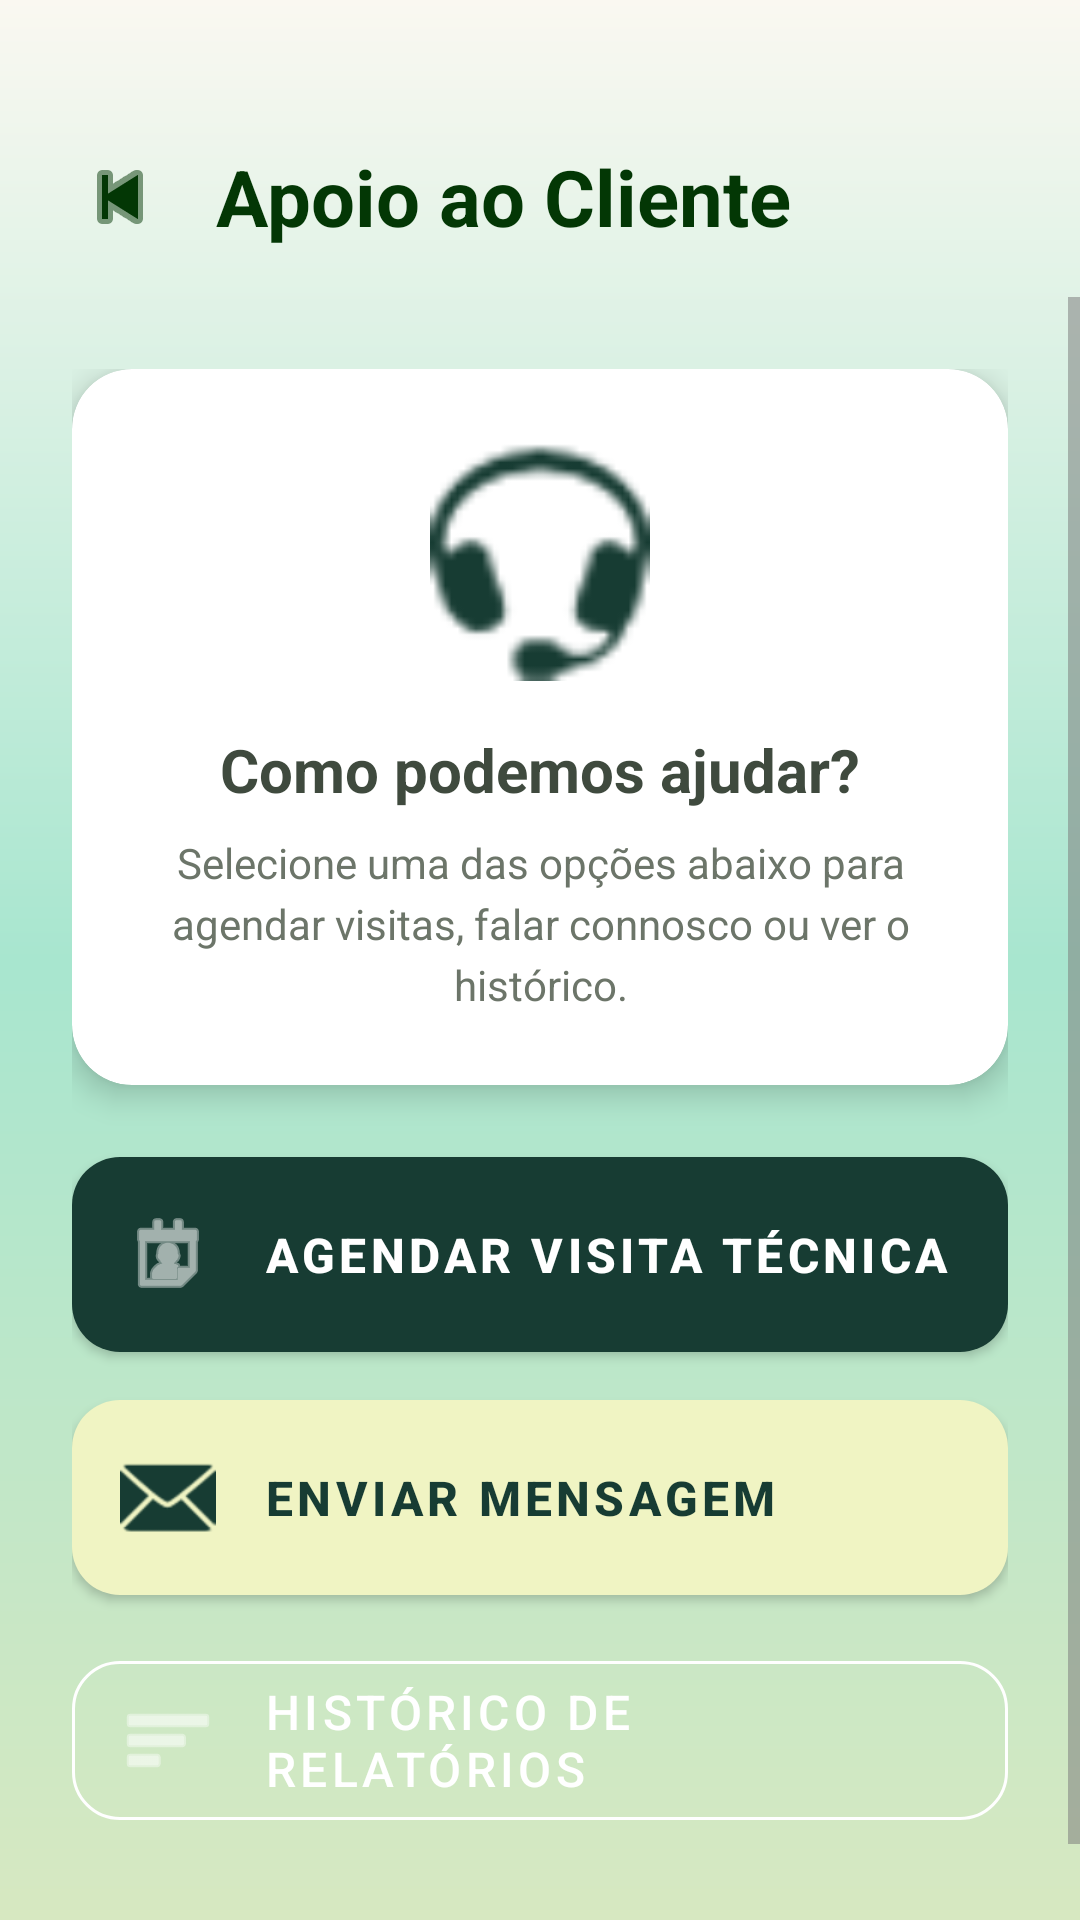

This screen was rendered from an Android layout file. Write that file and the resources it references.
<!-- AndroidManifest.xml: application theme Theme.EcoTrack -->
<!-- res/layout/activity_apoio_cliente.xml -->
<?xml version="1.0" encoding="utf-8"?>
<androidx.constraintlayout.widget.ConstraintLayout xmlns:android="http://schemas.android.com/apk/res/android"
    xmlns:app="http://schemas.android.com/apk/res-auto"
    xmlns:tools="http://schemas.android.com/tools"
    android:layout_width="match_parent"
    android:layout_height="match_parent"
    android:background="@drawable/gradient_verde"
    tools:context=".ApoioCliente">

    <androidx.constraintlayout.widget.ConstraintLayout
        android:id="@+id/headerApoio"
        android:layout_width="match_parent"
        android:layout_height="wrap_content"
        android:paddingHorizontal="24dp"
        android:paddingTop="48dp"
        android:paddingBottom="16dp"
        app:layout_constraintTop_toTopOf="parent"
        app:layout_constraintStart_toStartOf="parent"
        app:layout_constraintEnd_toEndOf="parent">

        <ImageView
            android:id="@+id/voltar"
            android:layout_width="32dp"
            android:layout_height="32dp"
            android:src="@android:drawable/ic_media_previous"
            app:tint="@color/green"
            android:contentDescription="Voltar"
            app:layout_constraintStart_toStartOf="parent"
            app:layout_constraintTop_toTopOf="@id/tvTituloPagina"
            app:layout_constraintBottom_toBottomOf="@id/tvTituloPagina" />

        <TextView
            android:id="@+id/tvTituloPagina"
            android:layout_width="wrap_content"
            android:layout_height="wrap_content"
            android:text="Apoio ao Cliente"
            android:textSize="26sp"
            android:textStyle="bold"
            android:textColor="@color/green"
            android:layout_marginStart="16dp"
            app:layout_constraintStart_toEndOf="@id/voltar"
            app:layout_constraintTop_toTopOf="parent" />

    </androidx.constraintlayout.widget.ConstraintLayout>

    <ScrollView
        android:layout_width="0dp"
        android:layout_height="0dp"
        android:fillViewport="true"
        app:layout_constraintTop_toBottomOf="@id/headerApoio"
        app:layout_constraintBottom_toBottomOf="parent"
        app:layout_constraintStart_toStartOf="parent"
        app:layout_constraintEnd_toEndOf="parent">

        <LinearLayout
            android:layout_width="match_parent"
            android:layout_height="wrap_content"
            android:orientation="vertical"
            android:padding="24dp"
            android:gravity="center_horizontal">

            <com.google.android.material.card.MaterialCardView
                android:layout_width="match_parent"
                android:layout_height="wrap_content"
                android:layout_marginBottom="24dp"
                app:cardCornerRadius="20dp"
                app:cardElevation="6dp"
                app:cardBackgroundColor="#FFFFFF">

                <LinearLayout
                    android:layout_width="match_parent"
                    android:layout_height="wrap_content"
                    android:orientation="vertical"
                    android:padding="24dp"
                    android:gravity="center">

                    <ImageView
                        android:layout_width="80dp"
                        android:layout_height="80dp"
                        android:src="@android:drawable/stat_sys_headset"
                        app:tint="@color/onMint"
                        android:layout_marginBottom="16dp"/>

                    <TextView
                        android:layout_width="wrap_content"
                        android:layout_height="wrap_content"
                        android:text="Como podemos ajudar?"
                        android:textSize="20sp"
                        android:textStyle="bold"
                        android:textColor="@color/oliveText"
                        android:layout_marginBottom="8dp"/>

                    <TextView
                        android:layout_width="match_parent"
                        android:layout_height="wrap_content"
                        android:text="Selecione uma das opções abaixo para agendar visitas, falar connosco ou ver o histórico."
                        android:textAlignment="center"
                        android:textColor="@color/oliveTextSoft"
                        android:textSize="14sp"
                        android:lineSpacingExtra="4dp"/>
                </LinearLayout>
            </com.google.android.material.card.MaterialCardView>

            <com.google.android.material.button.MaterialButton
                android:id="@+id/btnAgendarAssistencia"
                android:layout_width="match_parent"
                android:layout_height="65dp"
                android:text="Agendar Visita Técnica"
                android:textAlignment="textStart"
                android:textSize="16sp"
                android:textStyle="bold"
                android:textColor="#FFFFFF"
                app:icon="@android:drawable/ic_menu_my_calendar"
                app:iconGravity="textStart"
                app:iconTint="#FFFFFF"
                app:iconPadding="16dp"
                app:cornerRadius="16dp"
                app:backgroundTint="@color/onMint"
                android:layout_marginBottom="16dp"
                android:insetTop="0dp"
                android:insetBottom="0dp"/>

            <com.google.android.material.button.MaterialButton
                android:id="@+id/btnEnviarMensagem"
                android:layout_width="match_parent"
                android:layout_height="65dp"
                android:text="Enviar Mensagem"
                android:textAlignment="textStart"
                android:textSize="16sp"
                android:textStyle="bold"
                android:textColor="@color/onMint"
                app:icon="@android:drawable/ic_dialog_email"
                app:iconGravity="textStart"
                app:iconTint="@color/onMint"
                app:iconPadding="16dp"
                app:cornerRadius="16dp"
                app:backgroundTint="#F0F4C3"
                android:layout_marginBottom="16dp"
                android:insetTop="0dp"
                android:insetBottom="0dp"/>

            <com.google.android.material.button.MaterialButton
                android:id="@+id/btnConsultarRelatorios"
                style="@style/Widget.MaterialComponents.Button.OutlinedButton"
                android:layout_width="match_parent"
                android:layout_height="65dp"
                android:text="Histórico de Relatórios"
                android:textAlignment="textStart"
                android:textSize="16sp"
                android:textColor="#FFFFFF"
                app:strokeColor="#FFFFFF"
                app:strokeWidth="1dp"
                app:icon="@android:drawable/ic_menu_sort_by_size"
                app:iconGravity="textStart"
                app:iconTint="#FFFFFF"
                app:iconPadding="16dp"
                app:cornerRadius="16dp"
                app:backgroundTint="@android:color/transparent"
                android:layout_marginBottom="30dp"/>

        </LinearLayout>
    </ScrollView>

</androidx.constraintlayout.widget.ConstraintLayout>
<!-- resources referenced by this layout -->
<resources>
  <color name="green">#033705</color>
  <color name="oliveText">#3F4A3E</color>
  <color name="oliveTextSoft">#6C7569</color>
  <color name="onMint">#173C33</color>
  <!-- drawable gradient_verde (drawable) -->
  <shape xmlns:android="http://schemas.android.com/apk/res/android">
      <gradient
          android:startColor="@color/pastel_lightgreen"
          android:centerColor="@color/mint_start"
          android:endColor="@color/pastel_whitewarm"
          android:angle="90" />
  
      <corners android:radius="0dp" />
  </shape>
  <style name="Theme.EcoTrack" parent="Theme.MaterialComponents.Light.NoActionBar">
          
          <item name="colorPrimary">@color/colorPrimary</item>
          <item name="colorOnPrimary">@color/colorOnPrimary</item>
          <item name="colorSecondary">@color/colorSecondary</item>
          <item name="colorOnSecondary">@color/colorOnSecondary</item>
  
          
          <item name="colorOnBackground">@color/background_beige</item>
          <item name="colorSurface">@color/colorSurface</item>
          <item name="colorOnSurface">@color/colorOnSurface</item>
          <item name="android:windowBackground">@color/background_beige</item>
  
          
          <item name="colorPrimaryContainer">@color/colorPrimaryContainer</item>
          <item name="colorOnPrimaryContainer">@color/colorOnPrimaryContainer</item>
          <item name="colorSecondaryContainer">@color/colorSecondaryContainer</item>
          <item name="colorOnSecondaryContainer">@color/colorOnSecondaryContainer</item>
  
          
          <item name="colorError">@color/colorError</item>
          <item name="colorOnError">@color/colorOnError</item>
          <item name="colorErrorContainer">@color/colorErrorContainer</item>
          <item name="colorOnErrorContainer">@color/colorOnErrorContainer</item>
  
          
          <item name="colorOutline">@color/colorOutline</item>
  
          
          <item name="android:textColorPrimary">@color/text_primary</item>
          <item name="android:textColorSecondary">@color/text_secondary</item>
  
          
          <item name="android:statusBarColor">@color/colorPrimary</item>
          <item name="android:navigationBarColor">@color/background_beige</item>
      </style>
  <color name="pastel_lightgreen">#D7E8C1</color>
  <color name="mint_start">#A8E6CF</color>
  <color name="pastel_whitewarm">#FAF8F1</color>
  <color name="colorPrimary">#2E7D5B</color>
  <color name="colorOnPrimary">#FFFFFF</color>
  <color name="colorSecondary">#52644F</color>
  <color name="colorOnSecondary">#FFFFFF</color>
  <color name="background_beige">#FFFDF8</color>
  <color name="colorSurface">#FAF7F2</color>
  <color name="colorOnSurface">#3B3A37</color>
  <color name="colorPrimaryContainer">#BFE3CF</color>
  <color name="colorOnPrimaryContainer">#1A3B2C</color>
  <color name="colorSecondaryContainer">#D5E8D7</color>
  <color name="colorOnSecondaryContainer">#1F352F</color>
  <color name="colorError">#B3261E</color>
  <color name="colorOnError">#FFFFFF</color>
  <color name="colorErrorContainer">#F9DEDC</color>
  <color name="colorOnErrorContainer">#410E0B</color>
  <color name="colorOutline">#D8D2C8</color>
  <color name="text_primary">#2E2E2E</color>
  <color name="text_secondary">#7A7A7A</color>
</resources>
